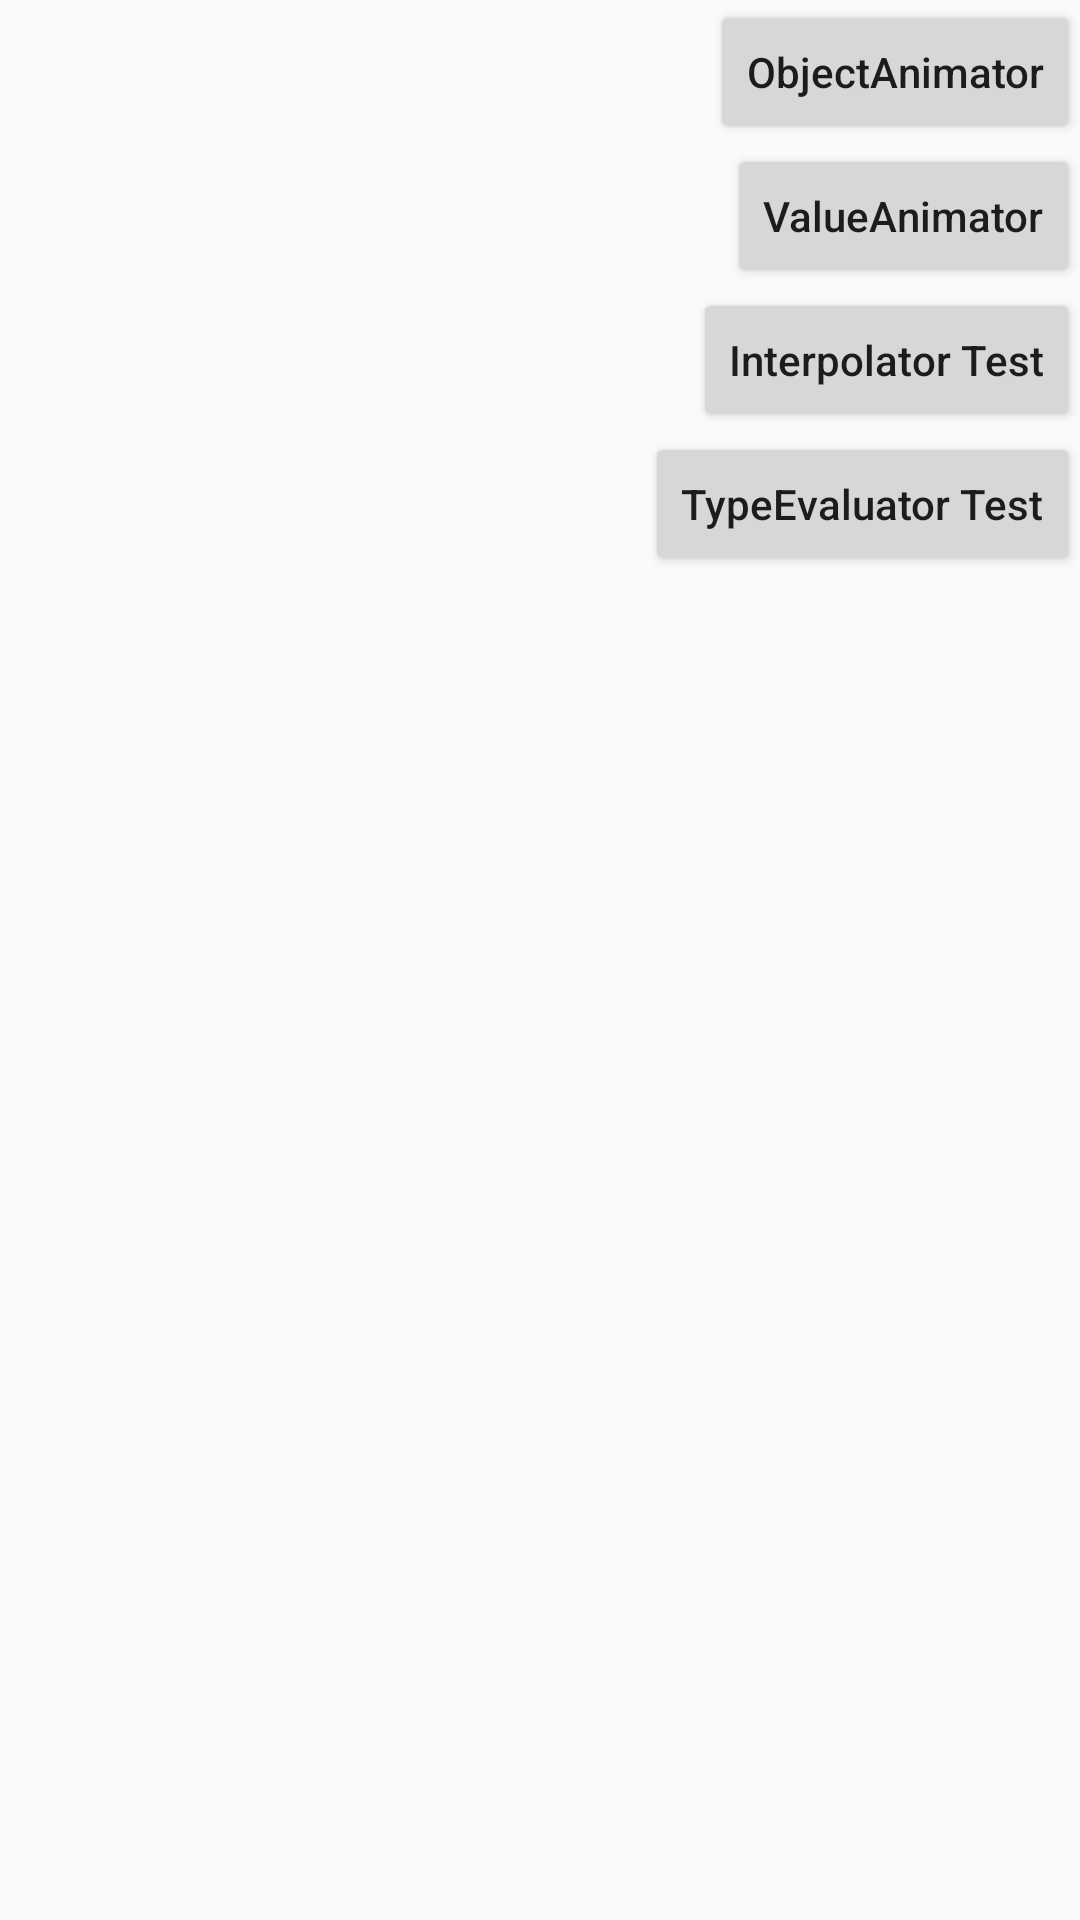

Reconstruct the res/layout file that produces this screen, plus the resources it refers to.
<!-- AndroidManifest.xml: application theme AppTheme -->
<!-- res/layout/fragment_property_animation.xml -->
<?xml version="1.0" encoding="utf-8"?>
<RelativeLayout
    xmlns:android="http://schemas.android.com/apk/res/android"
    android:layout_width="match_parent"
    android:layout_height="match_parent">

    <LinearLayout
        android:layout_width="match_parent"
        android:layout_height="wrap_content"
        android:gravity="right"
        android:orientation="vertical">

        <Button
            android:id="@+id/btn_object_animator"
            android:layout_width="wrap_content"
            android:layout_height="wrap_content"
            android:text="@string/btn_object_animator"
            android:textAllCaps="false"/>

        <Button
            android:id="@+id/btn_value_animator"
            android:layout_width="wrap_content"
            android:layout_height="wrap_content"
            android:text="@string/btn_value_animator"
            android:textAllCaps="false"/>

        <Button
            android:id="@+id/btn_interpolator"
            android:layout_width="wrap_content"
            android:layout_height="wrap_content"
            android:text="@string/btn_interpolator"
            android:textAllCaps="false"/>

        <Button
            android:id="@+id/btn_type_evaluator"
            android:layout_width="wrap_content"
            android:layout_height="wrap_content"
            android:text="@string/btn_type_evaluator"
            android:textAllCaps="false"/>
    </LinearLayout>
</RelativeLayout>
<!-- resources referenced by this layout -->
<resources>
  <string name="btn_interpolator">Interpolator Test</string>
  <string name="btn_object_animator">ObjectAnimator</string>
  <string name="btn_type_evaluator">TypeEvaluator Test</string>
  <string name="btn_value_animator">ValueAnimator</string>
  <style name="AppTheme" parent="AppTheme.Base">
          
  
      </style>
  <style name="AppTheme.Base" parent="Theme.AppCompat.Light.DarkActionBar">
          
          <item name="colorPrimary">@color/colorPrimary</item>
          <item name="colorPrimaryDark">@color/colorPrimaryDark</item>
          <item name="colorAccent">@color/colorAccent</item>
      </style>
  <!-- not gathered from this repository: default colours our renderer supplied (Android Studio template values) -->
  <color name="colorPrimary">#FF6200EE</color>
  <color name="colorPrimaryDark">#FF3700B3</color>
  <color name="colorAccent">#FF03DAC5</color>
</resources>
